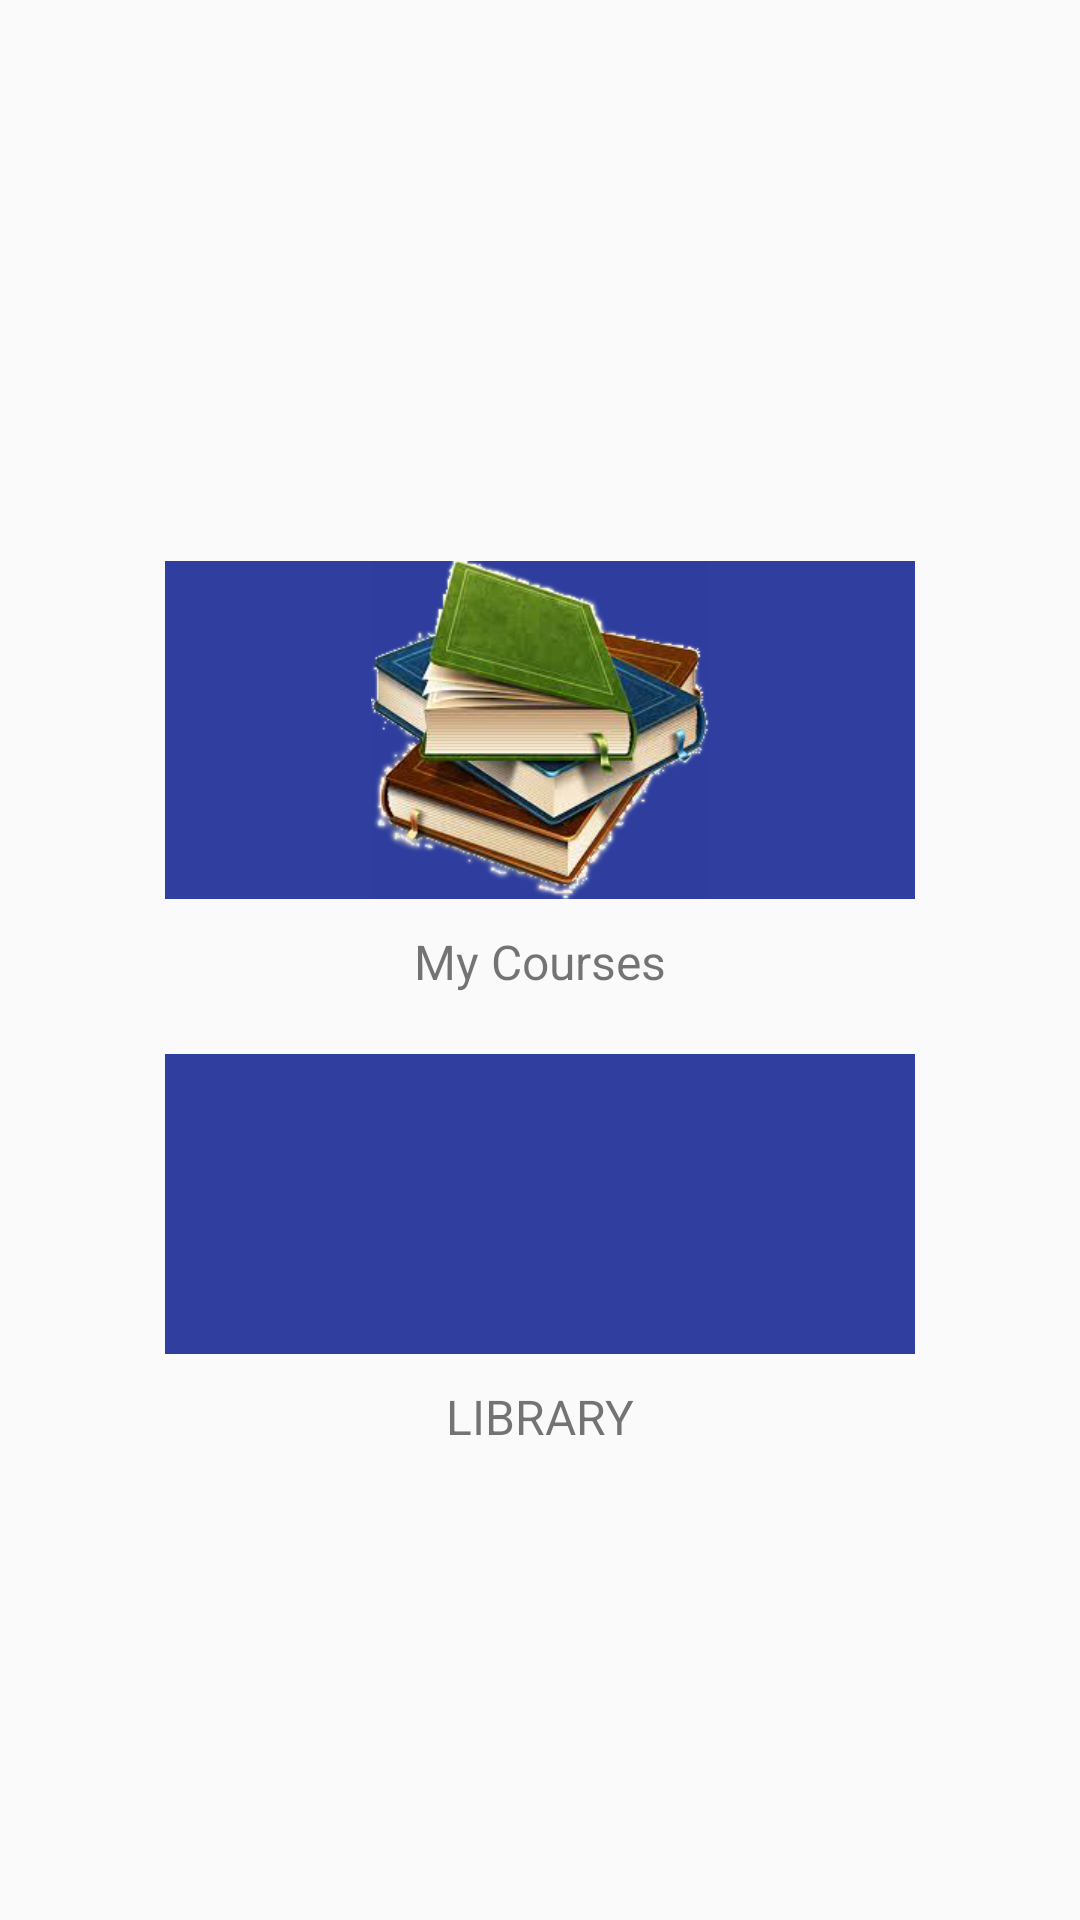

Write the Android layout XML for this screen, with the resource values it uses.
<!-- AndroidManifest.xml: application theme AppTheme -->
<!-- res/layout/activity_employee_home_screen.xml -->
<?xml version="1.0" encoding="utf-8"?>
<RelativeLayout xmlns:android="http://schemas.android.com/apk/res/android"
    xmlns:app="http://schemas.android.com/apk/res-auto"
    xmlns:tools="http://schemas.android.com/tools"
    android:layout_width="match_parent"
    android:layout_height="match_parent"
    tools:context="com.example.financelearn.ui.activities.EmployeeHomeScreen">

    <android.support.design.widget.AppBarLayout
        android:id="@+id/appbar"
        android:layout_width="match_parent"
        android:layout_height="wrap_content"
        android:theme="@style/ThemeOverlay.AppCompat.Dark.ActionBar">

        <android.support.v7.widget.Toolbar
            android:id="@+id/toolbar_actionbar"
            style="@style/ToolbarNormalTheme"
            app:title="@string/welcome_ugo"
            app:titleTextColor="@color/colorWhite" />

    </android.support.design.widget.AppBarLayout>

    <LinearLayout
        android:layout_width="match_parent"
        android:layout_height="wrap_content"
        android:layout_centerInParent="true"
        android:gravity="center_horizontal"
        android:orientation="vertical">

        <LinearLayout
            android:id="@+id/my_courses_view"
            android:layout_width="wrap_content"
            android:layout_height="wrap_content"
            android:layout_gravity="center"
            android:layout_marginBottom="20dp"
            android:layout_marginTop="30dp"
            android:background="?attr/selectableItemBackground"
            android:clickable="true"
            android:gravity="center"
            android:orientation="vertical">

            <ImageView
                android:layout_width="250dp"
                android:layout_height="wrap_content"
                android:background="@color/colorPrimaryDark"
                android:src="@drawable/books"
                tools:ignore="ContentDescription" />

            <TextView
                android:layout_width="wrap_content"
                android:layout_height="wrap_content"
                android:layout_gravity="center_horizontal"
                android:paddingTop="10dp"
                android:text="@string/my_courses"
                android:textSize="16sp" />

        </LinearLayout>

        <LinearLayout
            android:id="@+id/request_demo_view"
            android:layout_width="300dp"
            android:layout_height="wrap_content"
            android:background="?attr/selectableItemBackground"
            android:clickable="true"
            android:gravity="center_horizontal"
            android:orientation="vertical">

            <ImageView
                android:layout_width="250dp"
                android:layout_height="100dp"
                android:background="@color/colorPrimaryDark"
                android:src="@drawable/demo"
                tools:ignore="ContentDescription" />

            <TextView
                android:layout_width="wrap_content"
                android:layout_height="wrap_content"
                android:layout_gravity="center_horizontal"
                android:paddingTop="10dp"
                android:text="@string/demo"
                android:textSize="16sp" />

        </LinearLayout>

    </LinearLayout>

</RelativeLayout>
<!-- resources referenced by this layout -->
<resources>
  <color name="colorPrimaryDark">#303F9F</color>
  <color name="colorWhite">#ffffff</color>
  <!-- drawable books: png bitmap (drawable-xhdpi-v4, 70773 bytes) -->
  <string name="demo">LIBRARY</string>
  <string name="my_courses">My Courses</string>
  <string name="welcome_ugo">Welcome, Ugo</string>
  <style name="AppTheme" parent="Theme.AppCompat.Light.NoActionBar">
          
          <item name="colorPrimary">@color/colorPrimary</item>
          <item name="colorPrimaryDark">@color/colorPrimaryDark</item>
          <item name="colorAccent">@color/colorAccent</item>
      </style>
  <color name="colorPrimary">#3F51B5</color>
  <color name="colorAccent">#FF4081</color>
</resources>
